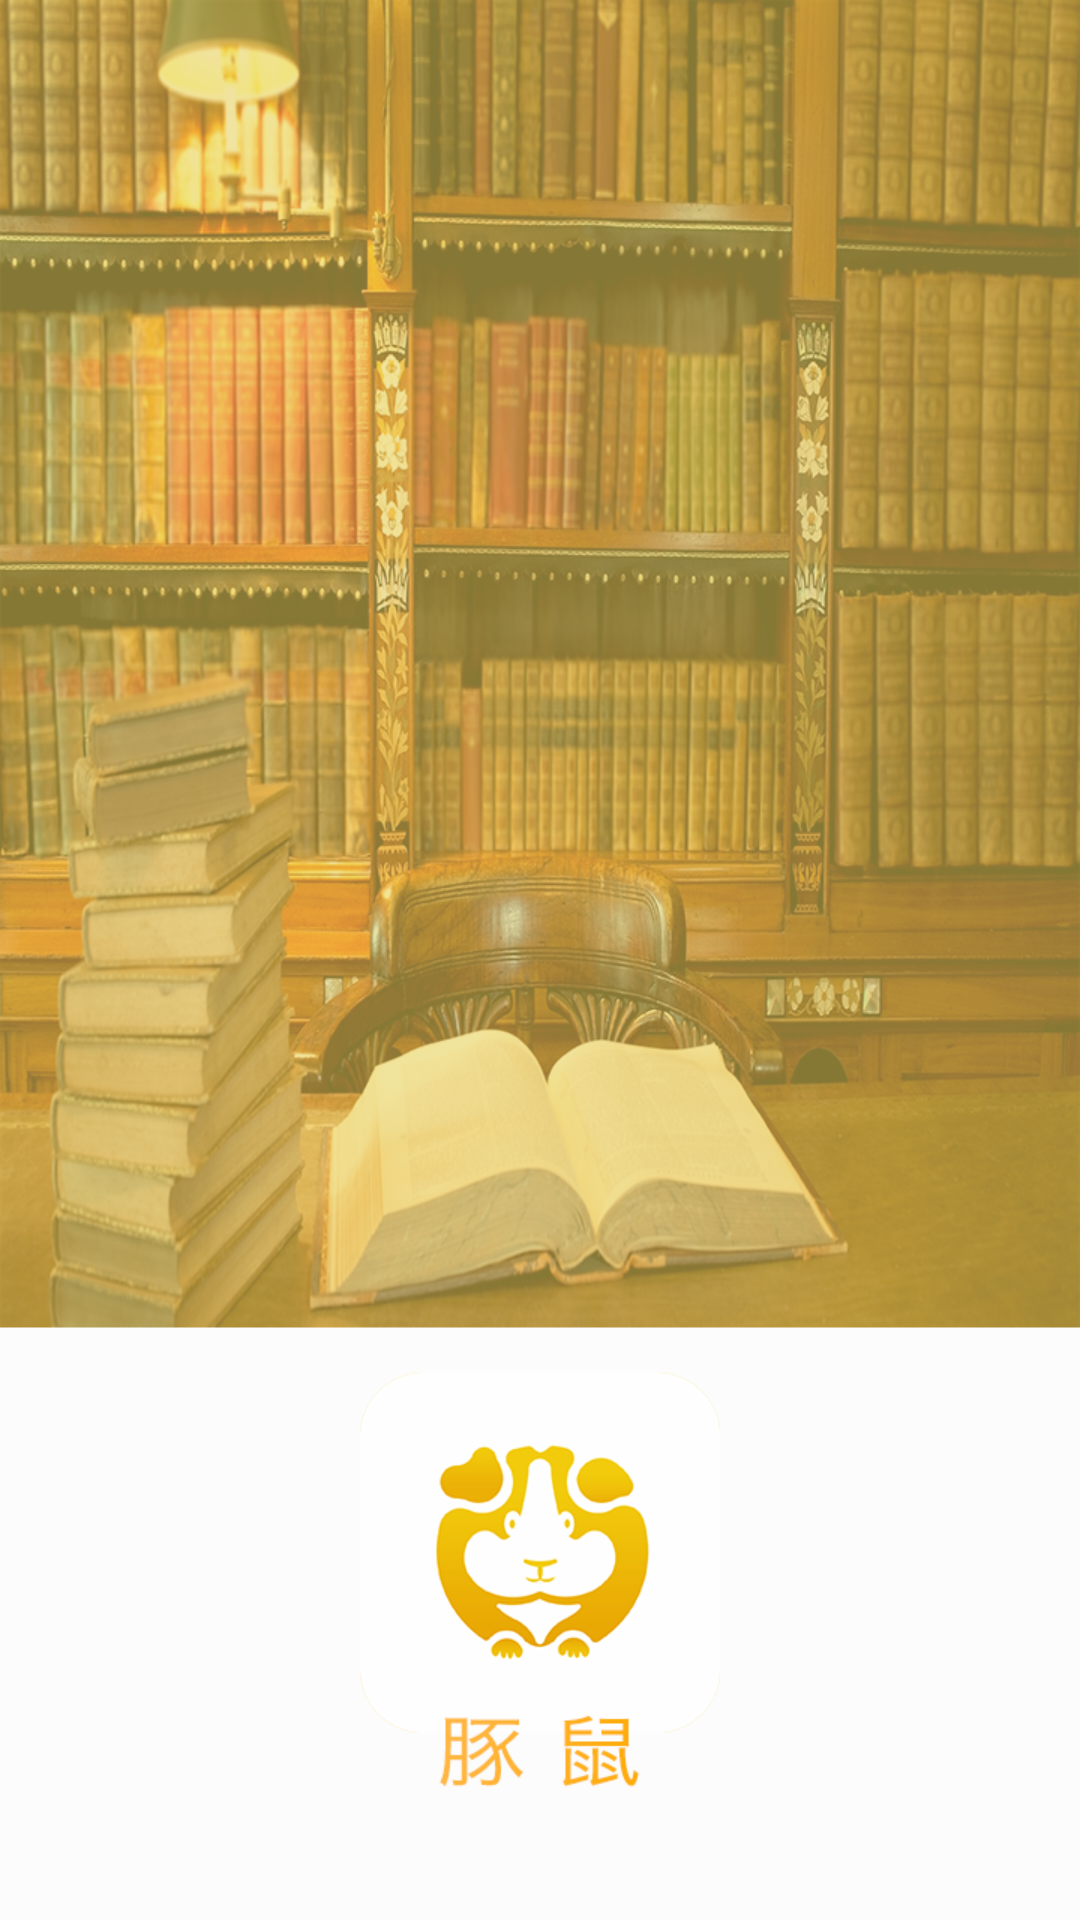

This screen was rendered from an Android layout file. Write that file and the resources it references.
<!-- AndroidManifest.xml: application theme AppTheme -->
<!-- res/layout/activity_splash.xml -->
<?xml version="1.0" encoding="utf-8"?>

<RelativeLayout xmlns:android="http://schemas.android.com/apk/res/android"
              android:layout_width="match_parent"
              android:layout_height="match_parent">
    <ImageView
        android:layout_width="match_parent"
        android:layout_height="match_parent"
        android:background="@drawable/splash_img"
        android:scaleType="centerCrop"
        android:visibility="visible"
        android:layout_centerInParent="true"/>

    <FrameLayout
        android:id="@+id/fl_skip_add"
        android:layout_width="wrap_content"
        android:layout_height="wrap_content"
        android:layout_alignParentEnd="true"
        android:layout_alignParentRight="true"
        android:layout_alignParentTop="true"
        android:layout_marginEnd="10dip"
        android:layout_marginRight="10dp"
        android:layout_marginTop="20dp">

        <TextView
            android:id="@+id/txt_skip_ad"
            android:layout_width="wrap_content"
            android:layout_height="24.0dip"
            android:layout_gravity="center"
            android:background="@drawable/splash_ad_ignore_bg"
            android:gravity="center"
            android:paddingLeft="10.0dip"
            android:paddingRight="10.0dip"
            android:textColor="#ffffffff"
            android:textSize="12.0sp"/>

        <ImageView
            android:id="@+id/splash_bg"
            android:layout_width="36dp"
            android:layout_height="36dp"
            android:layout_gravity="center"
            android:scaleType="fitXY"
            android:src="@drawable/loading"
            android:visibility="invisible"/>
    </FrameLayout>

</RelativeLayout>
<!-- resources referenced by this layout -->
<resources>
  <!-- drawable splash_img: png bitmap (drawable-hdpi, 475377 bytes) -->
  <style name="AppTheme" parent="Theme.AppCompat.Light.NoActionBar">
          
          <item name="colorPrimary">@color/appBaseColor</item>
          <item name="colorPrimaryDark">@color/appBaseColor</item>
          <item name="colorAccent">@color/colorAccent</item>
      </style>
  <color name="appBaseColor">#FFDD00</color>
  <color name="colorAccent">#FF4081</color>
</resources>
